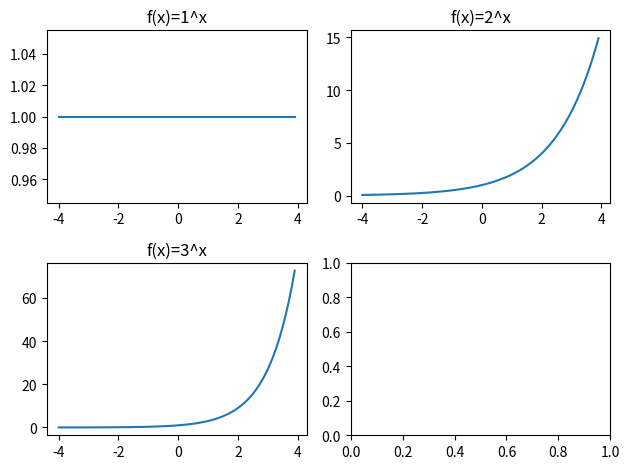

Recreate this plot in Python.
import numpy as np
import matplotlib.pyplot as plt 

x = np.arange(-4, 4, 0.1)#xの範囲

y1 = np.power(1, x)
y2 = np.power(2, x)
y3 = np.power(3, x)

f, ax = plt.subplots(2,2)#複数の図を組み合わせる
plt.subplot(221)
plt.plot(x, y1)
ax[0][0].set_title("f(x)=1^x")

plt.subplot(222)
plt.plot(x, y2)
ax[0][1].set_title("f(x)=2^x")

plt.subplot(223)
plt.plot(x, y3)
ax[1][0].set_title("f(x)=3^x")

plt.tight_layout()#軸とタイトルが重ならないようにする
plt.show()